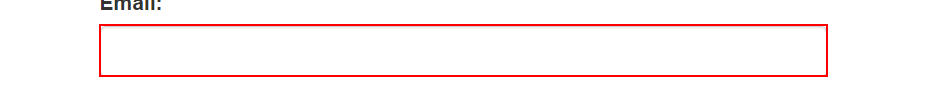
Workflow: Main

Step 1: type [username] into the text box 'email' in window 'ACME System 1 - Log In' (chrome.exe)
